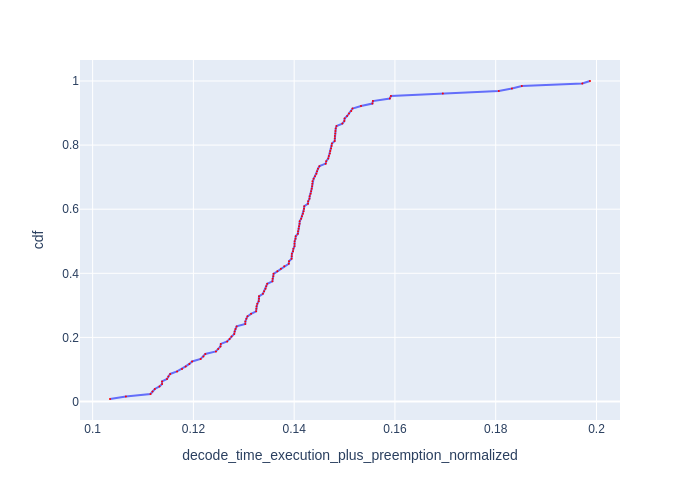

Source data for this figure (header and first rows):
Request Id, decode_time_execution_plus_preemption_no…, cdf
0_121, 0.1034, 0.007812
0_126, 0.1066, 0.01562
0_123, 0.1115, 0.02344
0_124, 0.1119, 0.03125
0_109, 0.1123, 0.03906
0_111, 0.1133, 0.04688
0_101, 0.1138, 0.05469
0_127, 0.1138, 0.0625
0_120, 0.1148, 0.07031
0_118, 0.115, 0.07812
0_102, 0.1154, 0.08594
0_103, 0.1168, 0.09375
0_114, 0.1177, 0.1016
0_98, 0.1185, 0.1094
0_106, 0.1192, 0.1172
0_125, 0.1197, 0.125
0_112, 0.1214, 0.1328
0_122, 0.122, 0.1406
0_108, 0.1224, 0.1484
0_115, 0.1245, 0.1562
0_93, 0.1249, 0.1641
0_113, 0.1254, 0.1719
0_117, 0.1254, 0.1797
0_76, 0.1267, 0.1875
0_99, 0.1272, 0.1953
0_87, 0.1276, 0.2031
0_104, 0.1281, 0.2109
0_75, 0.1282, 0.2188
0_94, 0.1284, 0.2266
0_105, 0.1286, 0.2344
0_62, 0.1303, 0.2422
0_83, 0.1303, 0.25
0_95, 0.1305, 0.2578
0_59, 0.1307, 0.2656
0_100, 0.1314, 0.2734
0_80, 0.1325, 0.2812
0_88, 0.1325, 0.2891
0_55, 0.1325, 0.2969
0_60, 0.1327, 0.3047
0_92, 0.133, 0.3125
0_110, 0.133, 0.3203
0_57, 0.133, 0.3281
0_71, 0.1338, 0.3359
0_96, 0.134, 0.3438
0_97, 0.1343, 0.3516
0_85, 0.1345, 0.3594
0_54, 0.1347, 0.3672
0_84, 0.1357, 0.375
0_119, 0.1357, 0.3828
0_86, 0.1359, 0.3906
0_91, 0.1359, 0.3984
0_107, 0.1367, 0.4062
0_58, 0.1374, 0.4141
0_69, 0.138, 0.4219
0_74, 0.1389, 0.4297
0_81, 0.139, 0.4375
0_56, 0.1395, 0.4453
0_73, 0.1395, 0.4531
0_79, 0.1396, 0.4609
0_51, 0.1398, 0.4688
... 68 more rows
